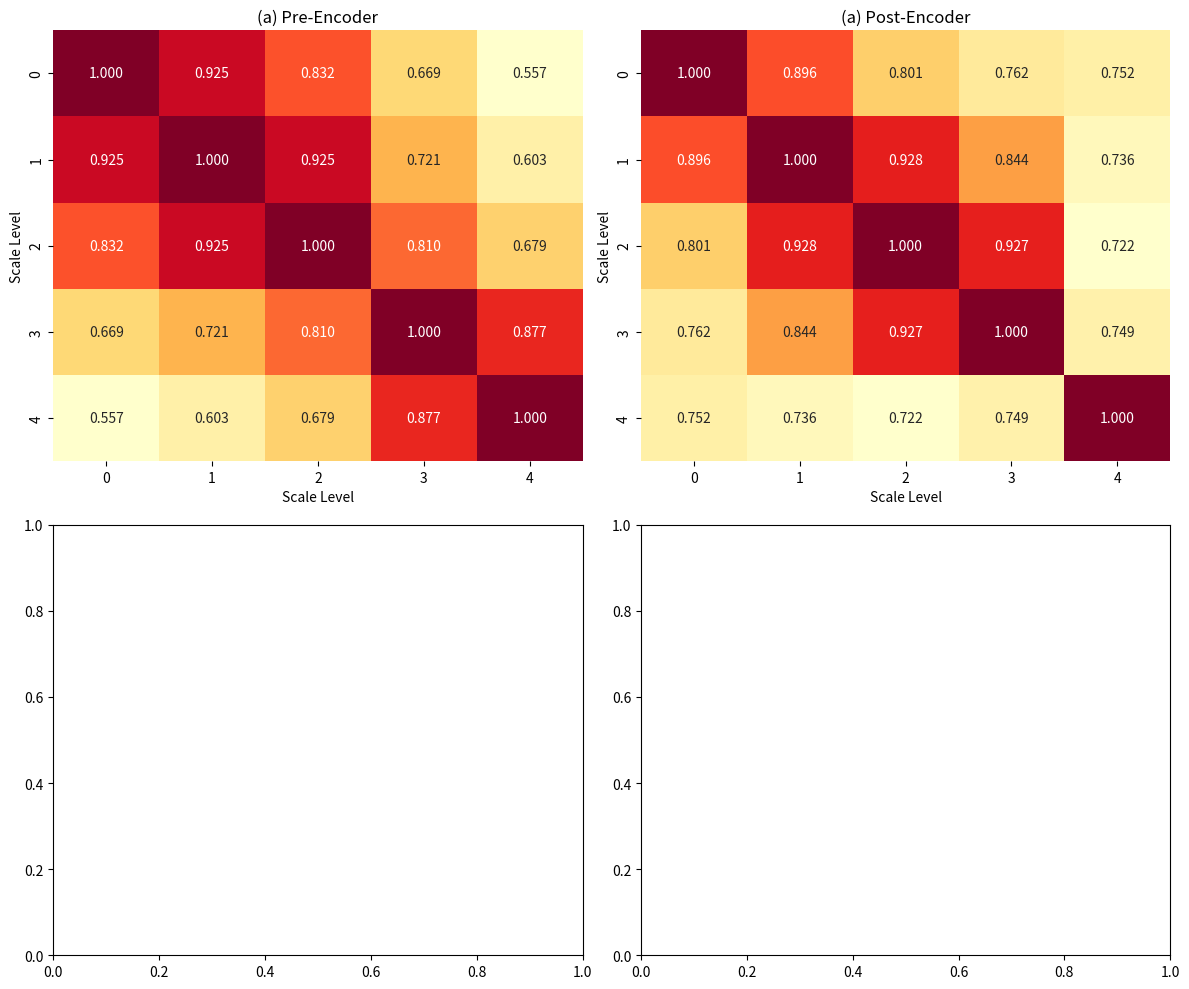

Recreate this plot in Python. (Note: this script raises an exception after producing the figure.)
from pathlib import Path

import matplotlib.pyplot as plt
import numpy as np
import seaborn as sns

cka_a_pre = np.array(
    [
        [1.000, 0.925, 0.832, 0.669, 0.557],
        [0.925, 1.000, 0.925, 0.721, 0.603],
        [0.832, 0.925, 1.000, 0.810, 0.679],
        [0.669, 0.721, 0.810, 1.000, 0.877],
        [0.557, 0.603, 0.679, 0.877, 1.000],
    ]
)

cka_a_post = np.array(
    [
        [1.000, 0.896, 0.801, 0.762, 0.752],
        [0.896, 1.000, 0.928, 0.844, 0.736],
        [0.801, 0.928, 1.000, 0.927, 0.722],
        [0.762, 0.844, 0.927, 1.000, 0.749],
        [0.752, 0.736, 0.722, 0.749, 1.000],
    ]
)

fig, axes = plt.subplots(2, 2, figsize=(12, 10))

sns.heatmap(cka_a_pre, annot=True, fmt=".3f", cmap="YlOrRd", cbar=False, ax=axes[0, 0])
axes[0, 0].set_title("(a) Pre-Encoder")
axes[0, 0].set_xlabel("Scale Level")
axes[0, 0].set_ylabel("Scale Level")

sns.heatmap(cka_a_post, annot=True, fmt=".3f", cmap="YlOrRd", cbar=False, ax=axes[0, 1])
axes[0, 1].set_title("(a) Post-Encoder")
axes[0, 1].set_xlabel("Scale Level")
axes[0, 1].set_ylabel("Scale Level")

plt.tight_layout()
output_path = (
    Path(__file__).resolve().parent.parent.parent.parent
    / "output"
    / "figures"
    / "cka_comparison.pdf"
)
print(f"Saving figure to: {output_path}")
output_path.parent.mkdir(parents=True, exist_ok=True)
plt.savefig(output_path)
plt.show()
